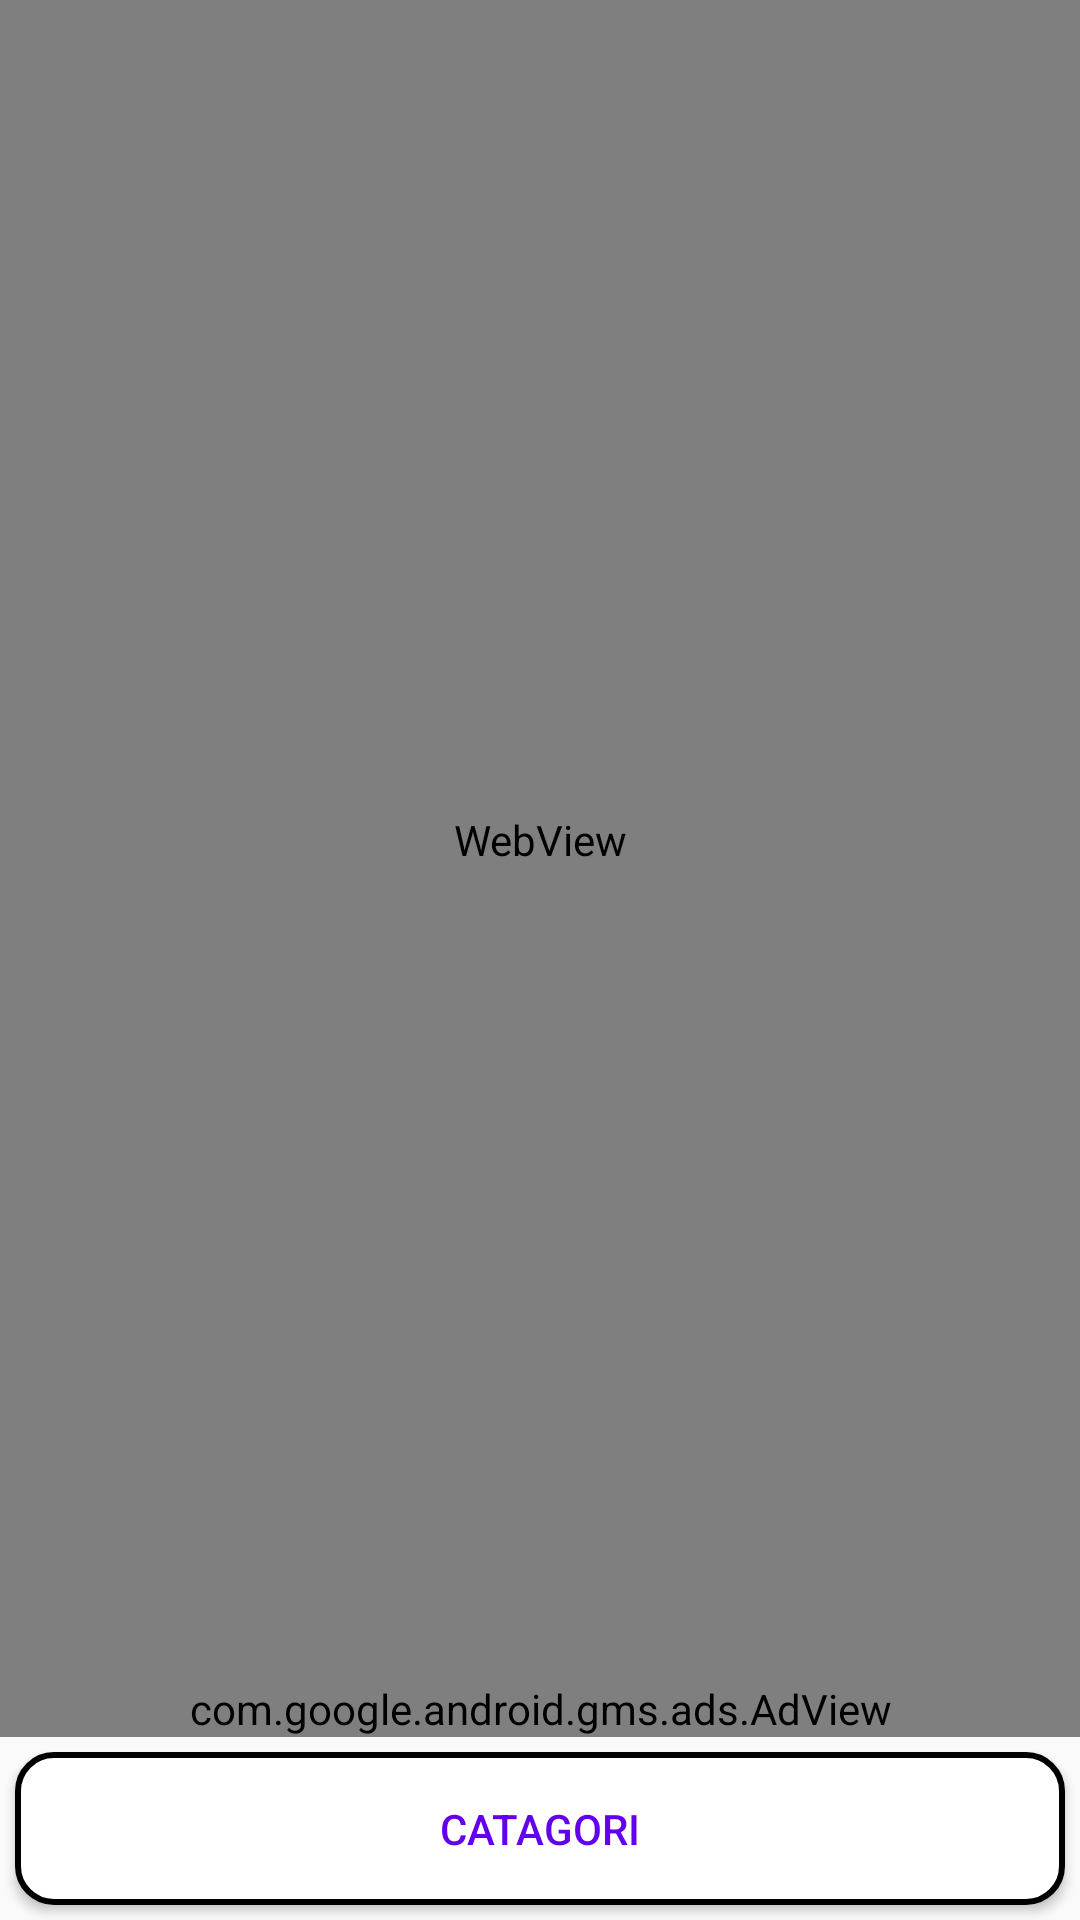

Write the Android layout XML for this screen, with the resource values it uses.
<!-- AndroidManifest.xml: application theme Theme.ChatGPT -->
<!-- res/layout/activity_main.xml -->
<?xml version="1.0" encoding="utf-8"?>
<androidx.constraintlayout.widget.ConstraintLayout
    xmlns:android="http://schemas.android.com/apk/res/android"
    xmlns:app="http://schemas.android.com/apk/res-auto"
    xmlns:tools="http://schemas.android.com/tools"
    android:layout_width="match_parent"
    android:layout_height="match_parent"
    tools:context=".MainActivity">

    <ImageButton
        android:id="@+id/btn_refresh"
        android:src="@drawable/ic_baseline_refresh_24"
        android:layout_margin="10dp"
        android:layout_width="wrap_content"
        android:layout_height="wrap_content"
        app:layout_constraintTop_toTopOf="parent"
        app:layout_constraintEnd_toEndOf="parent"
        />
    <LinearLayout
        android:layout_width="match_parent"
        android:layout_height="match_parent"
        android:orientation="vertical"
        android:weightSum="12">

        <WebView
            android:id="@+id/webview"
            android:layout_width="match_parent"
            android:layout_height="0dp"
            android:layout_weight="11"
            app:layout_constraintLeft_toLeftOf="parent"
            app:layout_constraintTop_toTopOf="parent">
        </WebView>

        <com.google.android.gms.ads.AdView
            xmlns:ads="http://schemas.android.com/apk/res-auto"
            android:id="@+id/adView"
            android:layout_width="match_parent"
            android:layout_height="wrap_content"
            android:layout_centerHorizontal="true"
            android:layout_alignParentBottom="true"
            ads:adSize="SMART_BANNER"
            ads:adUnitId="ca-app-pub-3940256099942544/6300978111">
        </com.google.android.gms.ads.AdView>

        <Button
            android:id="@+id/btn_categori"
            android:layout_width="match_parent"
            android:layout_height="0dp"
            android:layout_margin="5dp"
            android:layout_weight="1"
            android:background="@drawable/btn_effect1"
            android:text="@string/categori"
            android:textColor="@color/purple_500" />
    </LinearLayout>


</androidx.constraintlayout.widget.ConstraintLayout>
<!-- resources referenced by this layout -->
<resources>
  <!-- drawable btn_effect1 (drawable) -->
  <?xml version="1.0" encoding="utf-8"?>
  <selector xmlns:android="http://schemas.android.com/apk/res/android">
      <item android:state_pressed="true">
          <shape android:shape="rectangle">
              <corners android:radius="12dp" />
              <solid android:color="@android:color/darker_gray" />
              <stroke
                  android:width="2dp"
                  android:color="@color/black" />
          </shape>
      </item>
  
      <item>
          <shape android:shape="rectangle">
              <corners android:radius="12dp" />
              <solid android:color="@android:color/white" />
              <stroke
                  android:width="2dp"
                  android:color="@color/black" />
          </shape>
      </item>
  
  
  </selector>
  <string name="categori">Catagori</string>
  <style name="Theme.ChatGPT" parent="Theme.AppCompat.Light.NoActionBar">
          
          <item name="colorPrimary">@color/purple_500</item>
          <item name="colorPrimaryVariant">@color/purple_700</item>
          <item name="colorOnPrimary">@color/white</item>
          
          <item name="colorSecondary">@color/teal_200</item>
          <item name="colorSecondaryVariant">@color/teal_700</item>
          <item name="colorOnSecondary">@color/black</item>
          
          <item name="android:statusBarColor" tools:targetApi="l">?attr/colorPrimaryVariant</item>
          
      </style>
  <!-- not gathered from this repository: default colours our renderer supplied (Android Studio template values) -->
  <color name="purple_500">#FF6200EE</color>
  <color name="purple_700">#FF3700B3</color>
  <color name="teal_200">#FF03DAC5</color>
  <color name="teal_700">#FF018786</color>
  <color name="black">#FF000000</color>
  <color name="white">#FFFFFFFF</color>
</resources>
